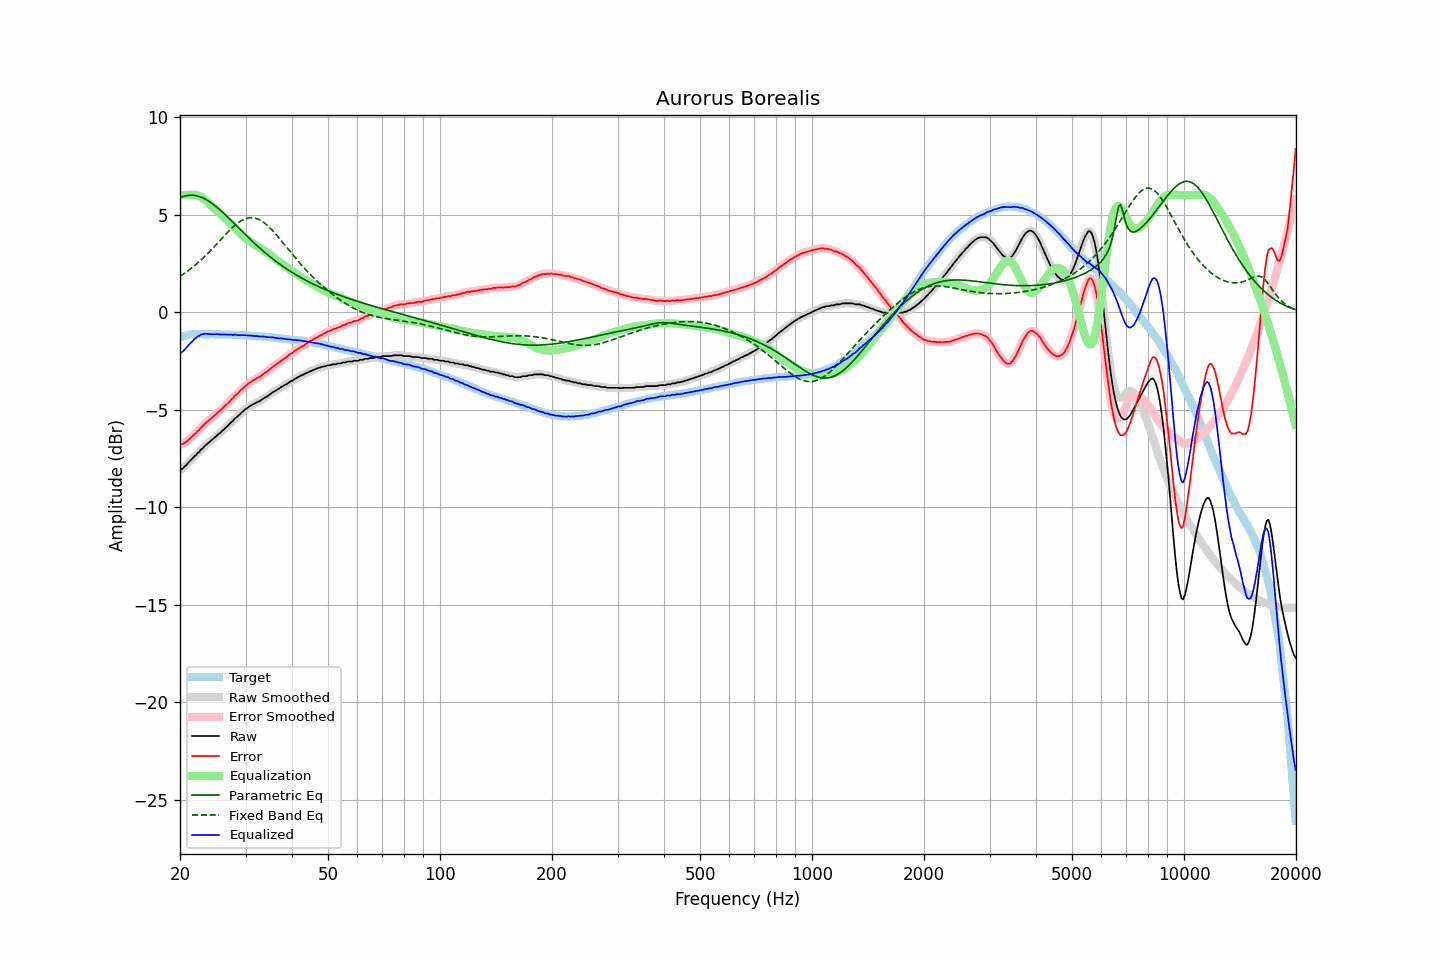

Values plotted in this chart, from the file beside it:
frequency, raw, error, smoothed, error_smoothed, equalization, parametric_eq, fixed_band_eq, equalized_raw, equalized_smoothed, target
20.00, -8.10, -6.79, -8.10, -6.80, 5.98, 5.87, 1.83, -2.12, -2.12, -1.30
20.20, -8.06, -6.78, -8.05, -6.78, 5.99, 5.90, 1.89, -2.06, -2.06, -1.27
20.40, -8.01, -6.76, -7.99, -6.75, 6.00, 5.93, 1.94, -2.00, -1.99, -1.24
20.61, -7.91, -6.68, -7.92, -6.70, 6.01, 5.95, 2.00, -1.90, -1.91, -1.22
20.81, -7.85, -6.65, -7.84, -6.64, 6.01, 5.97, 2.06, -1.83, -1.82, -1.19
21.02, -7.74, -6.57, -7.74, -6.57, 6.02, 5.98, 2.12, -1.72, -1.73, -1.16
21.23, -7.66, -6.50, -7.66, -6.51, 6.01, 5.99, 2.18, -1.64, -1.64, -1.15
21.44, -7.57, -6.42, -7.57, -6.42, 6.01, 5.99, 2.24, -1.56, -1.55, -1.15
21.66, -7.49, -6.35, -7.49, -6.35, 6.02, 5.99, 2.31, -1.47, -1.47, -1.14
21.87, -7.40, -6.26, -7.40, -6.27, 6.01, 5.98, 2.37, -1.38, -1.39, -1.14
22.09, -7.34, -6.21, -7.32, -6.20, 6.00, 5.97, 2.44, -1.33, -1.32, -1.13
22.31, -7.23, -6.10, -7.24, -6.11, 5.98, 5.95, 2.52, -1.24, -1.26, -1.13
22.54, -7.17, -6.04, -7.16, -6.03, 5.95, 5.92, 2.59, -1.22, -1.21, -1.13
22.76, -7.06, -5.93, -7.07, -5.94, 5.91, 5.89, 2.66, -1.15, -1.16, -1.13
22.99, -7.00, -5.86, -6.99, -5.86, 5.85, 5.86, 2.74, -1.15, -1.14, -1.14
23.22, -6.91, -5.77, -6.91, -5.77, 5.79, 5.82, 2.82, -1.12, -1.12, -1.14
23.45, -6.83, -5.69, -6.83, -5.69, 5.72, 5.78, 2.90, -1.11, -1.12, -1.14
23.69, -6.76, -5.62, -6.76, -5.62, 5.64, 5.73, 2.98, -1.12, -1.12, -1.14
23.92, -6.69, -5.55, -6.69, -5.55, 5.56, 5.68, 3.06, -1.13, -1.13, -1.14
24.16, -6.62, -5.49, -6.62, -5.48, 5.48, 5.63, 3.15, -1.14, -1.14, -1.13
24.40, -6.55, -5.42, -6.55, -5.41, 5.41, 5.57, 3.24, -1.14, -1.14, -1.13
24.65, -6.48, -5.34, -6.48, -5.34, 5.34, 5.51, 3.32, -1.14, -1.14, -1.14
24.89, -6.41, -5.27, -6.40, -5.26, 5.27, 5.44, 3.41, -1.14, -1.14, -1.14
25.14, -6.33, -5.19, -6.33, -5.19, 5.19, 5.37, 3.50, -1.13, -1.14, -1.14
25.39, -6.26, -5.12, -6.26, -5.12, 5.12, 5.30, 3.59, -1.14, -1.14, -1.14
25.65, -6.20, -5.06, -6.19, -5.05, 5.04, 5.23, 3.68, -1.15, -1.15, -1.14
25.91, -6.12, -4.97, -6.12, -4.97, 4.97, 5.16, 3.77, -1.15, -1.15, -1.15
26.16, -6.05, -4.89, -6.04, -4.89, 4.89, 5.08, 3.86, -1.16, -1.15, -1.15
26.43, -5.96, -4.81, -5.96, -4.81, 4.81, 5.00, 3.95, -1.15, -1.15, -1.15
26.69, -5.89, -4.73, -5.89, -4.73, 4.73, 4.92, 4.03, -1.16, -1.16, -1.15
26.96, -5.81, -4.65, -5.81, -4.65, 4.65, 4.84, 4.12, -1.16, -1.16, -1.16
27.23, -5.73, -4.57, -5.73, -4.57, 4.57, 4.76, 4.20, -1.16, -1.16, -1.16
27.50, -5.64, -4.48, -5.64, -4.49, 4.48, 4.68, 4.28, -1.16, -1.16, -1.16
27.77, -5.58, -4.41, -5.56, -4.40, 4.40, 4.60, 4.36, -1.18, -1.16, -1.17
28.05, -5.47, -4.30, -5.48, -4.31, 4.32, 4.52, 4.43, -1.15, -1.17, -1.17
28.33, -5.41, -4.23, -5.41, -4.23, 4.23, 4.44, 4.50, -1.17, -1.17, -1.18
28.62, -5.34, -4.16, -5.33, -4.15, 4.15, 4.35, 4.57, -1.19, -1.18, -1.18
28.90, -5.26, -4.08, -5.26, -4.08, 4.07, 4.27, 4.62, -1.19, -1.19, -1.18
29.19, -5.18, -3.99, -5.18, -3.99, 3.99, 4.19, 4.68, -1.19, -1.19, -1.19
29.48, -5.11, -3.92, -5.10, -3.92, 3.92, 4.11, 4.72, -1.19, -1.19, -1.18
29.78, -5.03, -3.84, -5.03, -3.84, 3.84, 4.02, 4.76, -1.19, -1.19, -1.19
30.08, -4.97, -3.77, -4.97, -3.77, 3.77, 3.94, 4.79, -1.19, -1.19, -1.19
30.38, -4.91, -3.70, -4.91, -3.70, 3.71, 3.86, 4.82, -1.20, -1.20, -1.21
30.68, -4.85, -3.64, -4.85, -3.64, 3.65, 3.78, 4.83, -1.20, -1.20, -1.21
30.99, -4.80, -3.58, -4.80, -3.59, 3.59, 3.71, 4.84, -1.21, -1.21, -1.22
31.30, -4.76, -3.54, -4.75, -3.54, 3.54, 3.63, 4.84, -1.22, -1.22, -1.22
31.61, -4.71, -3.49, -4.71, -3.48, 3.48, 3.55, 4.83, -1.22, -1.22, -1.22
31.93, -4.67, -3.44, -4.67, -3.44, 3.43, 3.47, 4.81, -1.23, -1.23, -1.23
32.24, -4.62, -3.37, -4.62, -3.39, 3.38, 3.40, 4.78, -1.23, -1.24, -1.24
32.57, -4.59, -3.34, -4.58, -3.34, 3.33, 3.32, 4.75, -1.25, -1.25, -1.24
32.89, -4.54, -3.29, -4.54, -3.29, 3.28, 3.25, 4.71, -1.25, -1.25, -1.25
33.22, -4.49, -3.23, -4.49, -3.23, 3.23, 3.18, 4.66, -1.26, -1.26, -1.26
33.55, -4.43, -3.17, -4.43, -3.17, 3.17, 3.11, 4.60, -1.26, -1.26, -1.26
33.89, -4.38, -3.11, -4.38, -3.11, 3.11, 3.04, 4.54, -1.27, -1.27, -1.27
34.23, -4.34, -3.07, -4.33, -3.06, 3.05, 2.97, 4.47, -1.29, -1.28, -1.27
34.57, -4.28, -2.99, -4.28, -2.99, 2.99, 2.90, 4.39, -1.29, -1.29, -1.28
34.92, -4.22, -2.92, -4.22, -2.93, 2.93, 2.83, 4.31, -1.29, -1.29, -1.30
35.27, -4.16, -2.86, -4.16, -2.86, 2.86, 2.77, 4.23, -1.29, -1.29, -1.30
35.62, -4.10, -2.79, -4.10, -2.79, 2.80, 2.70, 4.14, -1.30, -1.30, -1.31
35.97, -4.06, -2.74, -4.05, -2.74, 2.74, 2.64, 4.05, -1.32, -1.32, -1.32
... 635 more rows
